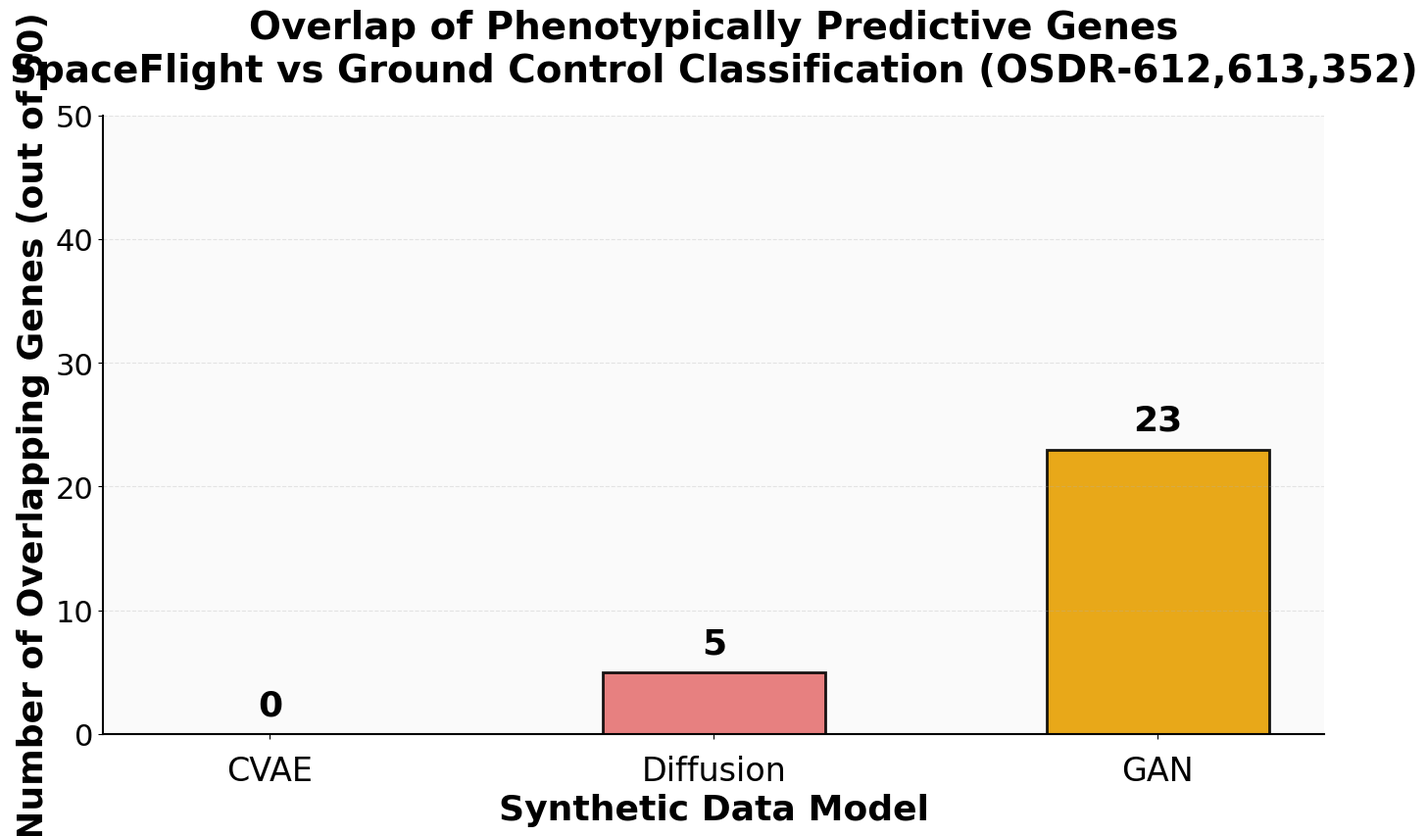

Generate this figure with matplotlib: (Note: this script raises an exception after producing the figure.)
"""
Manual Plotting: Phenotypically Predictive Genes Overlap
Presentation-quality bar chart for phenotype classification gene overlap.

Modify the variables below to customize for your dataset.
"""
import matplotlib.pyplot as plt
from pathlib import Path

# =============================================================================
# CONFIGURATION - MODIFY THESE VALUES
# =============================================================================
DATASET_NAME = "OSDR-612,613,352"
GROUP1 = "Ground Control"
GROUP2 = "SpaceFlight"
N_GENES = 50

# Counts in order: CVAE, Diffusion, GAN
CVAE_COUNT = 0
DIFFUSION_COUNT = 5
GAN_COUNT = 23

# =============================================================================
# PLOTTING PARAMETERS FOR PRESENTATION QUALITY
# =============================================================================
plt.rcParams.update({
    'font.size': 22,
    'font.family': 'Arial',
    'axes.labelsize': 26,
    'axes.titlesize': 28,
    'xtick.labelsize': 24,
    'ytick.labelsize': 22,
    'legend.fontsize': 22,
    'figure.titlesize': 30,
    'savefig.dpi': 300,
    'savefig.bbox': 'tight',
    'savefig.facecolor': 'white',
    'axes.linewidth': 1.5,
})

# Colors (unified across all analysis plots)
colors = {
    'CVAE': '#8E44AD',       # Purple
    'Diffusion': '#E57373',  # Light coral/red
    'GAN': '#E69F00'         # Orange
}

# Model order: CVAE, Diffusion, GAN
model_names = ['CVAE', 'Diffusion', 'GAN']
counts = [CVAE_COUNT, DIFFUSION_COUNT, GAN_COUNT]
bar_colors = [colors[name] for name in model_names]

# Create figure
fig, ax = plt.subplots(figsize=(14, 9))

# Create bars
bars = ax.bar(model_names, counts, color=bar_colors, alpha=0.9,
              edgecolor='black', linewidth=2, width=0.5)

# Add value labels on top of bars - large and readable
for bar, count in zip(bars, counts):
    height = bar.get_height()
    ax.text(bar.get_x() + bar.get_width() / 2., height + N_GENES * 0.02,
            f'{count}', ha='center', va='bottom',
            fontweight='bold', fontsize=26)

# Title and labels
plot_title = f"Overlap of Phenotypically Predictive Genes\n{GROUP2} vs {GROUP1} Classification ({DATASET_NAME})"
ax.set_title(plot_title, fontsize=28, fontweight='bold', pad=25)
ax.set_xlabel('Synthetic Data Model', fontsize=26, fontweight='bold')
ax.set_ylabel(f'Number of Overlapping Genes (out of {N_GENES})', fontsize=26, fontweight='bold')
ax.set_ylim(0, N_GENES)

# Styling
ax.grid(True, alpha=0.3, axis='y', linestyle='--')
ax.spines['top'].set_visible(False)
ax.spines['right'].set_visible(False)
ax.set_facecolor('#FAFAFA')
ax.tick_params(axis='both', which='major', labelsize=22)
ax.tick_params(axis='x', which='major', pad=12, labelsize=24)

plt.tight_layout()

# Save to outputs directory
output_dir = Path(__file__).parent.parent / "outputs"
output_dir.mkdir(parents=True, exist_ok=True)
fig_path = output_dir / f'phenotype_overlap_{DATASET_NAME.lower().replace(",", "_").replace(" ", "_")}.png'
plt.savefig(fig_path, dpi=300, bbox_inches='tight', facecolor='white')
print(f"Chart saved to: {fig_path}")
plt.show()
